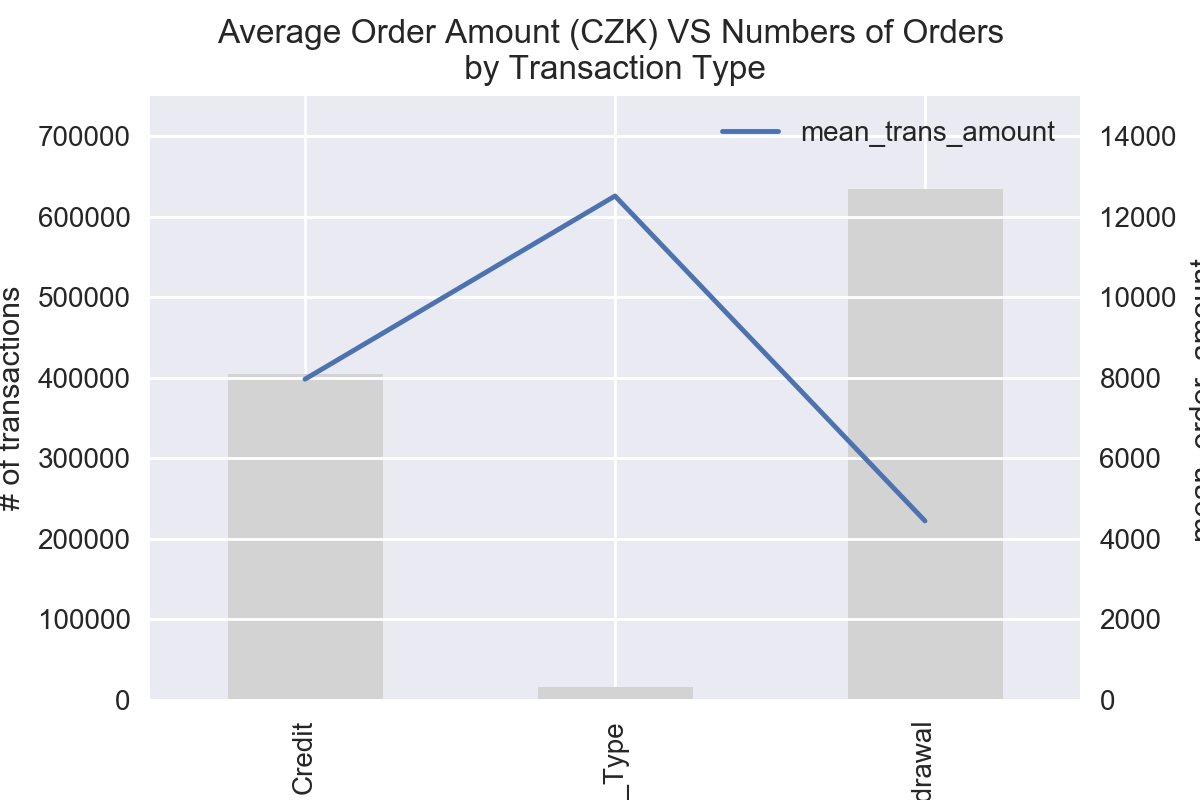

The data file committed next to this chart (first rows):
, trans_type, mean_trans_amount, size
0, Credit, 7967, 405083
1, Unknown_Transaction_Type, 12517, 16666
2, Withdrawal, 4447, 634571
